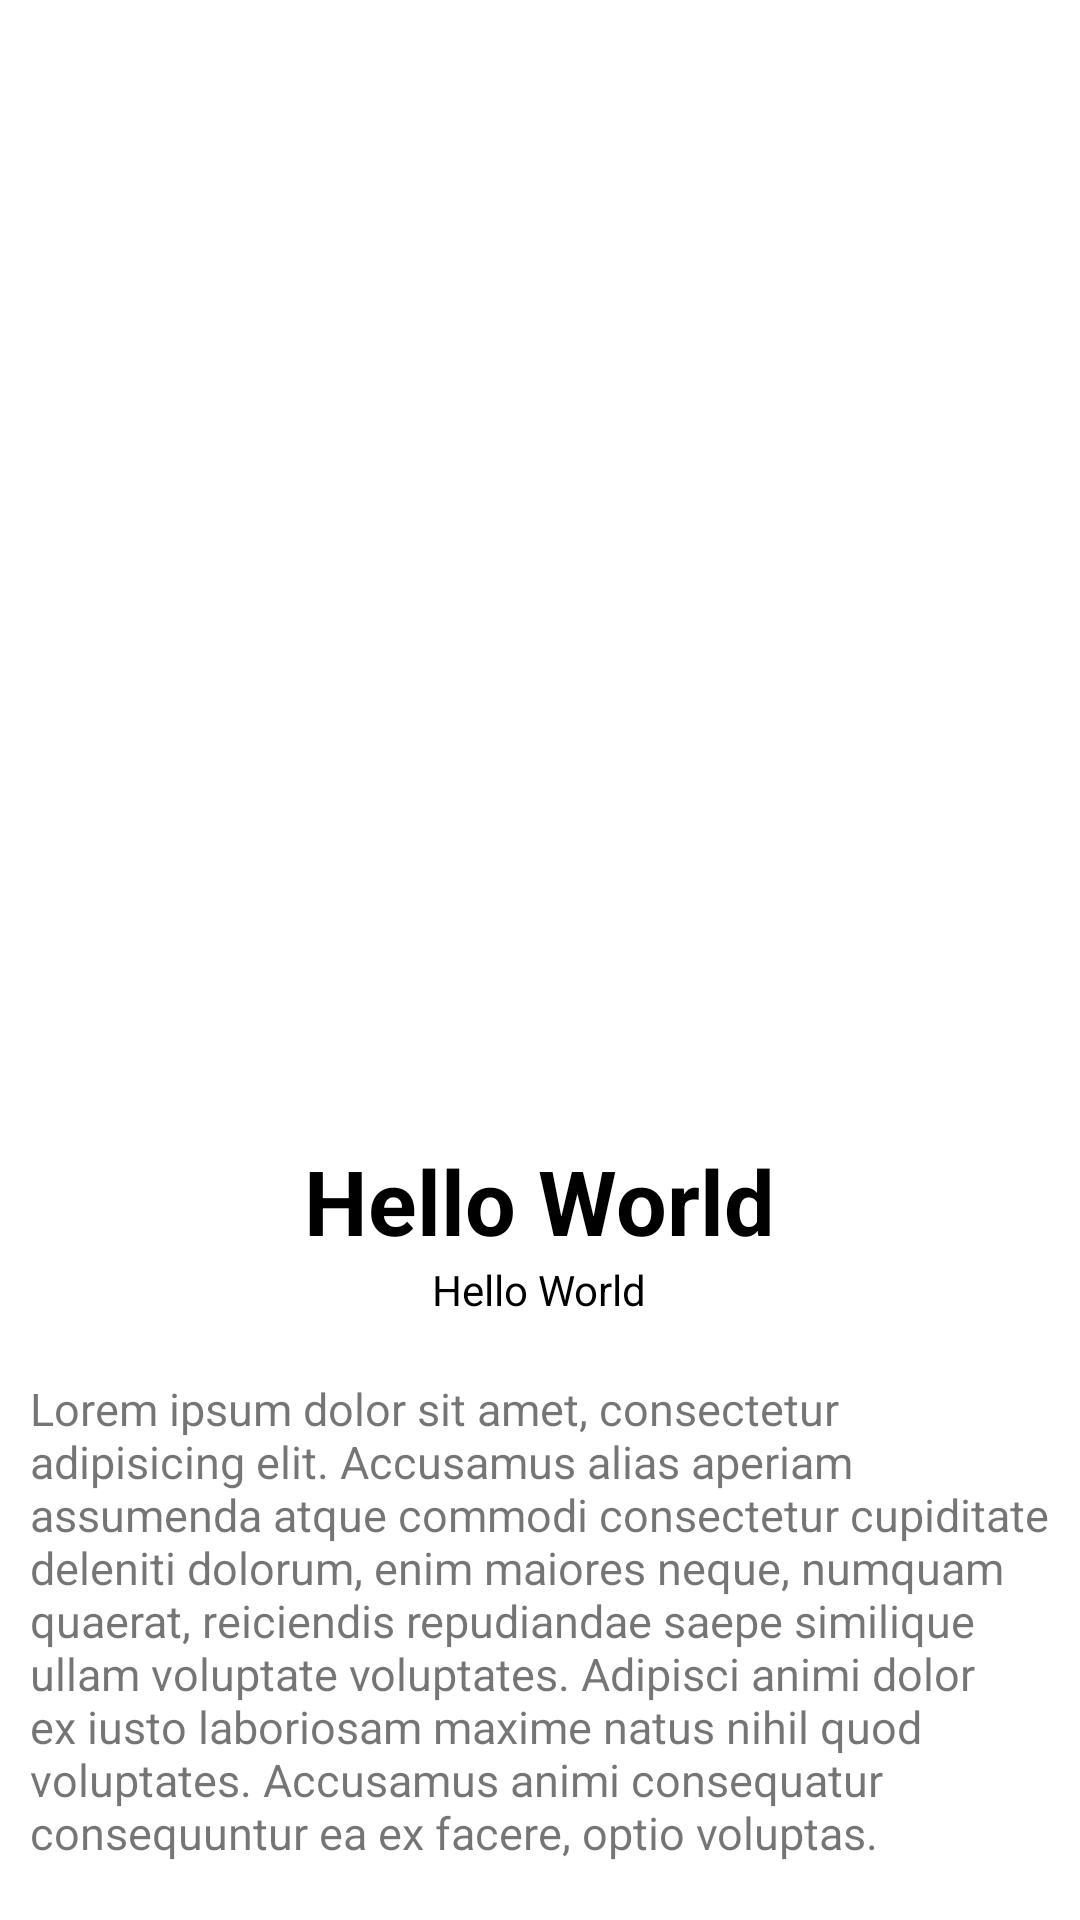

Layout XML and referenced resources for this Android screen:
<!-- AndroidManifest.xml: application theme Theme.2018113_RecylceView -->
<!-- res/layout/activity_plant_detail.xml -->
<?xml version="1.0" encoding="utf-8"?>
<LinearLayout xmlns:android="http://schemas.android.com/apk/res/android"
    xmlns:tools="http://schemas.android.com/tools"
    android:orientation="vertical"
    android:layout_width="match_parent"
    android:layout_height="match_parent">

    <ImageView
        android:layout_width="200dp"
        android:layout_height="250dp"
        android:id="@+id/image_logo"
        tools:src="@color/purple"
        android:layout_marginTop="100dp"
        android:layout_gravity="center"/>
    <LinearLayout
        android:layout_width="match_parent"
        android:layout_height="wrap_content"
        android:orientation="vertical">

        <TextView
            android:id="@+id/tv_title"
            android:layout_width="wrap_content"
            android:layout_height="wrap_content"
            android:layout_gravity="center"
            android:layout_marginTop="30dp"
            android:textStyle="bold"
            android:text="@string/hello_world"
            android:textColor="@color/black"
            android:textSize="30sp" />
        <TextView
            android:id="@+id/tv_species"
            android:layout_width="wrap_content"
            android:layout_height="wrap_content"
            android:layout_gravity="center"
            android:textColor="@color/black"
            android:text="@string/hello_world"/>

        <TextView
            android:id="@+id/tv_desciption"
            android:layout_width="wrap_content"
            android:layout_height="wrap_content"
            android:textSize="15sp"
            android:layout_marginTop="20dp"
            android:layout_marginHorizontal="10dp"
            android:text="@string/lorem"/>
    </LinearLayout>

</LinearLayout>
<!-- resources referenced by this layout -->
<resources>
  <color name="black">#FF000000</color>
  <color name="purple">#E5B6C9</color>
  <string name="hello_world">Hello World</string>
  <string name="lorem">Lorem ipsum dolor sit amet, consectetur adipisicing elit. Accusamus alias aperiam assumenda atque commodi consectetur cupiditate deleniti dolorum, enim maiores neque, numquam quaerat, reiciendis repudiandae saepe similique ullam voluptate voluptates. Adipisci animi dolor ex iusto laboriosam maxime natus nihil quod voluptates. Accusamus animi consequatur consequuntur ea ex facere, optio voluptas.</string>
  <style name="Theme.2018113_RecylceView" parent="Theme.MaterialComponents.DayNight.DarkActionBar">
          
          <item name="colorPrimary">@color/purple</item>
          <item name="colorPrimaryVariant">@color/purple_700</item>
          <item name="colorOnPrimary">@color/white</item>
          
          <item name="colorSecondary">@color/teal_200</item>
          <item name="colorSecondaryVariant">@color/teal_700</item>
          <item name="colorOnSecondary">@color/black</item>
          
          <item name="android:statusBarColor">?attr/colorPrimaryVariant</item>
          
      </style>
  <color name="purple_700">#FF3700B3</color>
  <color name="white">#FFFFFFFF</color>
  <color name="teal_200">#FF03DAC5</color>
  <color name="teal_700">#FF018786</color>
</resources>
